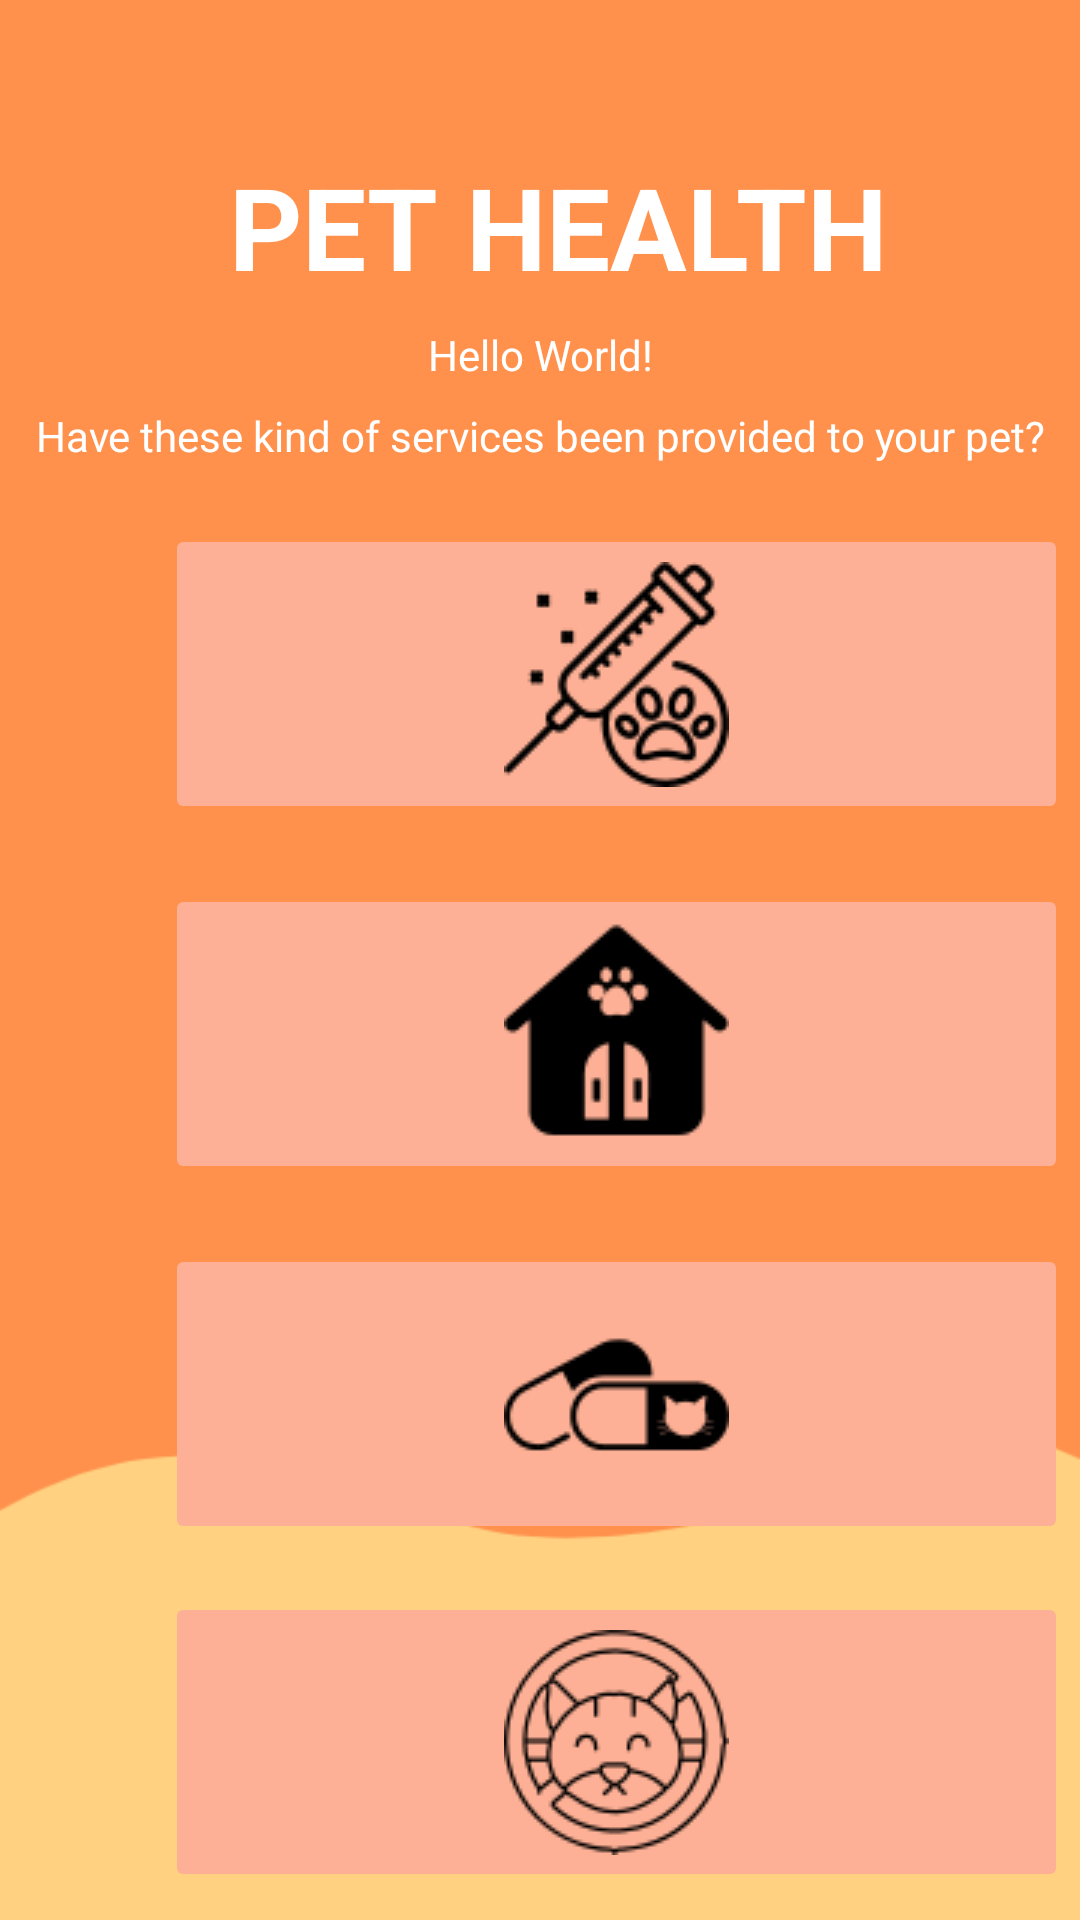

Android layout source for this screen:
<!-- AndroidManifest.xml: application theme Theme.Material3.Light -->
<!-- res/layout/activity_health.xml -->
<?xml version="1.0" encoding="utf-8"?>
<androidx.constraintlayout.widget.ConstraintLayout xmlns:android="http://schemas.android.com/apk/res/android"
    xmlns:app="http://schemas.android.com/apk/res-auto"
    xmlns:tools="http://schemas.android.com/tools"
    android:layout_width="match_parent"
    android:layout_height="match_parent"
    tools:context=".Health"
    android:orientation="vertical"
    android:background="@drawable/bg">



    <TextView
        android:id="@+id/titleHome"
        android:layout_width="wrap_content"
        android:layout_height="wrap_content"
        android:layout_centerHorizontal="true"
        android:layout_marginStart="12dp"
        android:layout_marginTop="50dp"
        android:text="PET HEALTH"
        android:textColor="@color/white"
        android:textSize="38sp"
        android:textStyle="bold"
        app:layout_constraintEnd_toEndOf="parent"
        app:layout_constraintStart_toStartOf="parent"
        app:layout_constraintTop_toTopOf="parent"
        app:layout_constraintTop_toBottomOf="@+id/backToHome"/>


    <TextView
        android:id="@+id/user_details"
        android:layout_width="match_parent"
        android:layout_height="wrap_content"
        android:layout_marginTop="8dp"
        android:gravity="center"
        android:text="Hello World!"
        android:textColor="@color/white"
        app:layout_constraintTop_toBottomOf="@+id/titleHome"
        tools:layout_editor_absoluteX="167dp" />

    <TextView
        android:id="@+id/healthDesc"
        android:layout_width="match_parent"
        android:layout_height="wrap_content"
        android:layout_marginTop="8dp"
        android:gravity="center"
        android:text="@string/have_these_kind_of_services_been_provided_to_your_pet"
        android:textColor="@color/white"
        app:layout_constraintTop_toBottomOf="@id/user_details"
        tools:layout_editor_absoluteX="167dp" />

    <ImageButton
        android:id="@+id/bgCL1"
        android:layout_width="301dp"
        android:layout_marginStart="55dp"
        android:layout_marginEnd="55dp"
        android:layout_height="100dp"
        android:layout_marginTop="20dp"
        android:backgroundTint="#FDB095"
        app:layout_constraintStart_toStartOf="parent"
        app:layout_constraintTop_toBottomOf="@id/healthDesc"
        app:srcCompat="@drawable/vaccinate"/>

    <ImageButton
        android:id="@+id/bgCL2"
        android:layout_width="301dp"
        android:layout_marginStart="55dp"
        android:layout_marginEnd="55dp"
        android:layout_height="100dp"
        android:layout_marginTop="20dp"
        android:backgroundTint="#FDB095"
        app:layout_constraintStart_toStartOf="parent"
        app:layout_constraintTop_toBottomOf="@id/bgCL1"
        app:srcCompat="@drawable/homebtn"
        />

    <ImageButton
        android:id="@+id/bgCL3"
        android:layout_width="301dp"
        android:layout_marginStart="55dp"
        android:layout_marginEnd="55dp"
        android:layout_height="100dp"
        android:layout_marginTop="20dp"
        android:backgroundTint="#FDB095"
        app:layout_constraintStart_toStartOf="parent"
        app:layout_constraintTop_toBottomOf="@id/bgCL2"
        app:srcCompat="@drawable/medicines"
        />

    <ImageButton
        android:id="@+id/bgCL4"
        android:layout_width="301dp"
        android:layout_marginStart="55dp"
        android:layout_marginEnd="55dp"
        android:layout_height="100dp"
        android:layout_marginTop="16dp"
        android:backgroundTint="#FDB095"
        app:layout_constraintStart_toStartOf="parent"
        app:layout_constraintTop_toBottomOf="@id/bgCL3"
        app:srcCompat="@drawable/allergy" />

    <Button
        android:id="@+id/backToHome"
        android:layout_width="match_parent"
        android:layout_height="wrap_content"
        android:layout_marginStart="100dp"
        android:layout_marginEnd="100dp"
        android:layout_gravity="bottom"
        android:layout_marginTop="20dp"
        android:text="@string/back_to_home"
        app:layout_constraintTop_toBottomOf="@id/bgCL4"/>






</androidx.constraintlayout.widget.ConstraintLayout>
<!-- resources referenced by this layout -->
<resources>
  <color name="white">#FFFFFFFF</color>
  <!-- drawable allergy: png bitmap (drawable, 5497 bytes) -->
  <!-- drawable bg: png bitmap (drawable, 6590 bytes) -->
  <!-- drawable homebtn: png bitmap (drawable, 2919 bytes) -->
  <!-- drawable medicines: png bitmap (drawable, 2960 bytes) -->
  <!-- drawable vaccinate: png bitmap (drawable, 4370 bytes) -->
  <string name="back_to_home">Back to Home</string>
  <string name="have_these_kind_of_services_been_provided_to_your_pet">Have these kind of services been provided to your pet?</string>
</resources>
